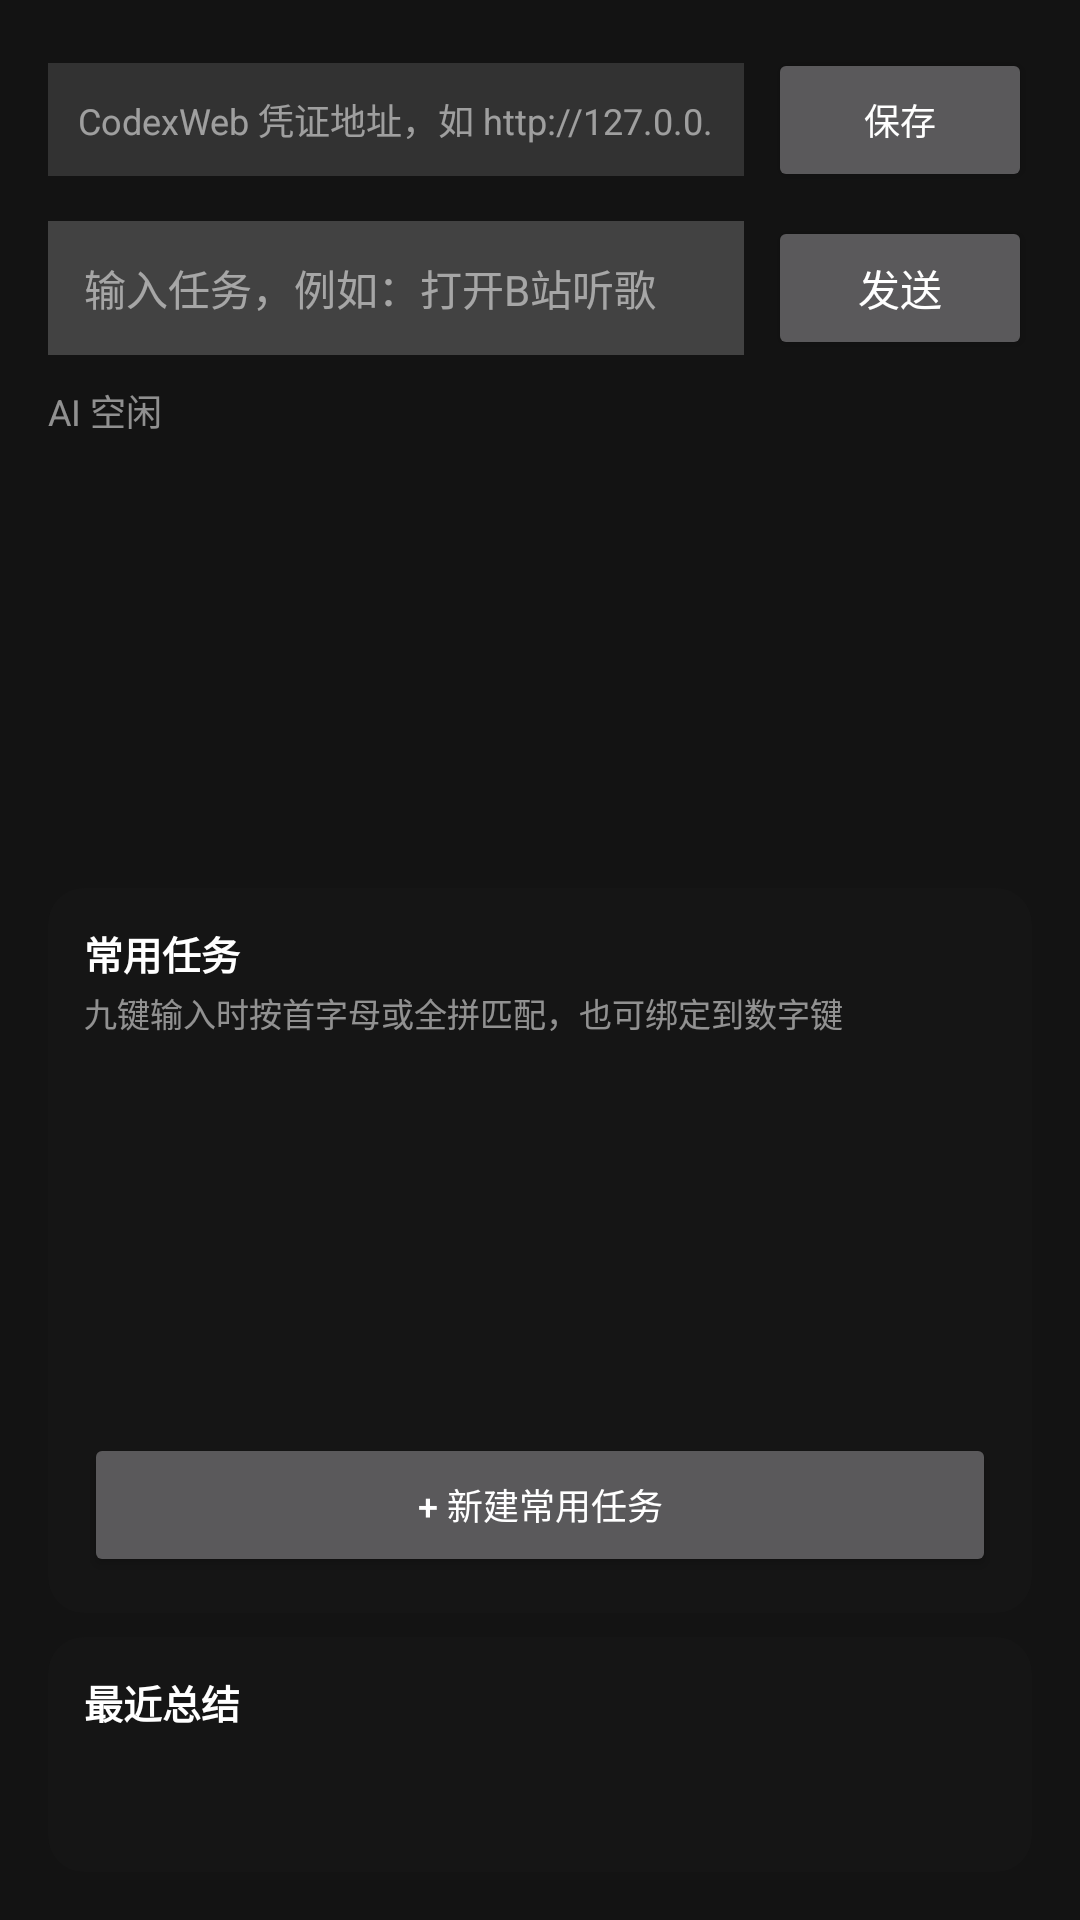

Write the Android layout XML for this screen, with the resource values it uses.
<!-- AndroidManifest.xml: activity theme Theme.AppCompat.NoActionBar -->
<!-- res/layout/activity_ai_console.xml -->
<?xml version="1.0" encoding="utf-8"?>
<LinearLayout xmlns:android="http://schemas.android.com/apk/res/android"
    android:layout_width="match_parent"
    android:layout_height="match_parent"
    android:background="#F0121212"
    android:orientation="vertical"
    android:padding="16dp">

    <LinearLayout
        android:layout_width="match_parent"
        android:layout_height="wrap_content"
        android:gravity="center_vertical"
        android:orientation="horizontal">

        <EditText
            android:id="@+id/et_ai_server"
            android:layout_width="0dp"
            android:layout_height="wrap_content"
            android:layout_weight="1"
            android:background="#22FFFFFF"
            android:hint="CodexWeb 凭证地址，如 http://127.0.0.1:8123/?cxkey=凭证"
            android:inputType="textUri"
            android:padding="10dp"
            android:singleLine="true"
            android:textColor="@android:color/white"
            android:textColorHint="#88FFFFFF"
            android:textSize="12sp" />

        <Button
            android:id="@+id/btn_ai_server_save"
            android:layout_width="wrap_content"
            android:layout_height="wrap_content"
            android:layout_marginStart="8dp"
            android:text="保存"
            android:textSize="12sp" />
    </LinearLayout>

    <LinearLayout
        android:layout_width="match_parent"
        android:layout_height="wrap_content"
        android:layout_marginTop="8dp"
        android:gravity="center_vertical"
        android:orientation="horizontal">

        <EditText
            android:id="@+id/et_ai_task"
            android:layout_width="0dp"
            android:layout_height="wrap_content"
            android:layout_weight="1"
            android:background="#33FFFFFF"
            android:hint="输入任务，例如：打开B站听歌"
            android:inputType="text"
            android:padding="12dp"
            android:singleLine="true"
            android:textColor="@android:color/white"
            android:textColorHint="#88FFFFFF"
            android:textSize="14sp" />

        <Button
            android:id="@+id/btn_ai_send"
            android:layout_width="wrap_content"
            android:layout_height="wrap_content"
            android:layout_marginStart="8dp"
            android:text="发送"
            android:textSize="14sp" />
    </LinearLayout>

    <TextView
        android:id="@+id/tv_ai_state"
        android:layout_width="match_parent"
        android:layout_height="wrap_content"
        android:layout_marginTop="8dp"
        android:text="AI 空闲"
        android:textColor="#88FFFFFF"
        android:textSize="12sp" />

    <ScrollView
        android:id="@+id/scroll_ai_log"
        android:layout_width="match_parent"
        android:layout_height="0dp"
        android:layout_marginTop="8dp"
        android:layout_weight="1"
        android:background="@drawable/bg_ai_log"
        android:padding="10dp">

        <TextView
            android:id="@+id/tv_ai_log"
            android:layout_width="match_parent"
            android:layout_height="wrap_content"
            android:fontFamily="monospace"
            android:textColor="#CCFFFFFF"
            android:textIsSelectable="true"
            android:textSize="12sp" />
    </ScrollView>

    <LinearLayout
        android:layout_width="match_parent"
        android:layout_height="wrap_content"
        android:layout_marginTop="8dp"
        android:background="@drawable/bg_ai_card"
        android:orientation="vertical"
        android:padding="12dp">

        <TextView
            android:layout_width="match_parent"
            android:layout_height="wrap_content"
            android:text="常用任务"
            android:textColor="@android:color/white"
            android:textSize="13sp"
            android:textStyle="bold" />

        <TextView
            android:layout_width="match_parent"
            android:layout_height="wrap_content"
            android:layout_marginTop="2dp"
            android:text="九键输入时按首字母或全拼匹配，也可绑定到数字键"
            android:textColor="#88FFFFFF"
            android:textSize="11sp" />

        <ScrollView
            android:layout_width="match_parent"
            android:layout_height="120dp"
            android:layout_marginTop="6dp">

            <LinearLayout
                android:id="@+id/container_ai_tasks"
                android:layout_width="match_parent"
                android:layout_height="wrap_content"
                android:orientation="vertical" />
        </ScrollView>

        <Button
            android:id="@+id/btn_ai_task_add"
            android:layout_width="match_parent"
            android:layout_height="wrap_content"
            android:layout_marginTop="6dp"
            android:text="+ 新建常用任务"
            android:textSize="12sp" />
    </LinearLayout>

    <LinearLayout
        android:layout_width="match_parent"
        android:layout_height="wrap_content"
        android:layout_marginTop="8dp"
        android:background="@drawable/bg_ai_card"
        android:orientation="vertical"
        android:padding="12dp">

        <TextView
            android:layout_width="match_parent"
            android:layout_height="wrap_content"
            android:text="最近总结"
            android:textColor="@android:color/white"
            android:textSize="13sp"
            android:textStyle="bold" />

        <TextView
            android:id="@+id/tv_report_time"
            android:layout_width="match_parent"
            android:layout_height="wrap_content"
            android:textColor="#88FFFFFF"
            android:textSize="11sp" />

        <TextView
            android:id="@+id/tv_report_summary"
            android:layout_width="match_parent"
            android:layout_height="wrap_content"
            android:layout_marginTop="4dp"
            android:maxLines="6"
            android:textColor="#DDDDDD"
            android:textSize="12sp" />
    </LinearLayout>

</LinearLayout>
<!-- resources referenced by this layout -->
<resources>
  <!-- drawable bg_ai_card (drawable) -->
  <?xml version="1.0" encoding="utf-8"?>
  <shape xmlns:android="http://schemas.android.com/apk/res/android" android:shape="rectangle">
      <solid android:color="#331F1F1F" />
      <corners android:radius="12dp" />
  </shape>
</resources>
